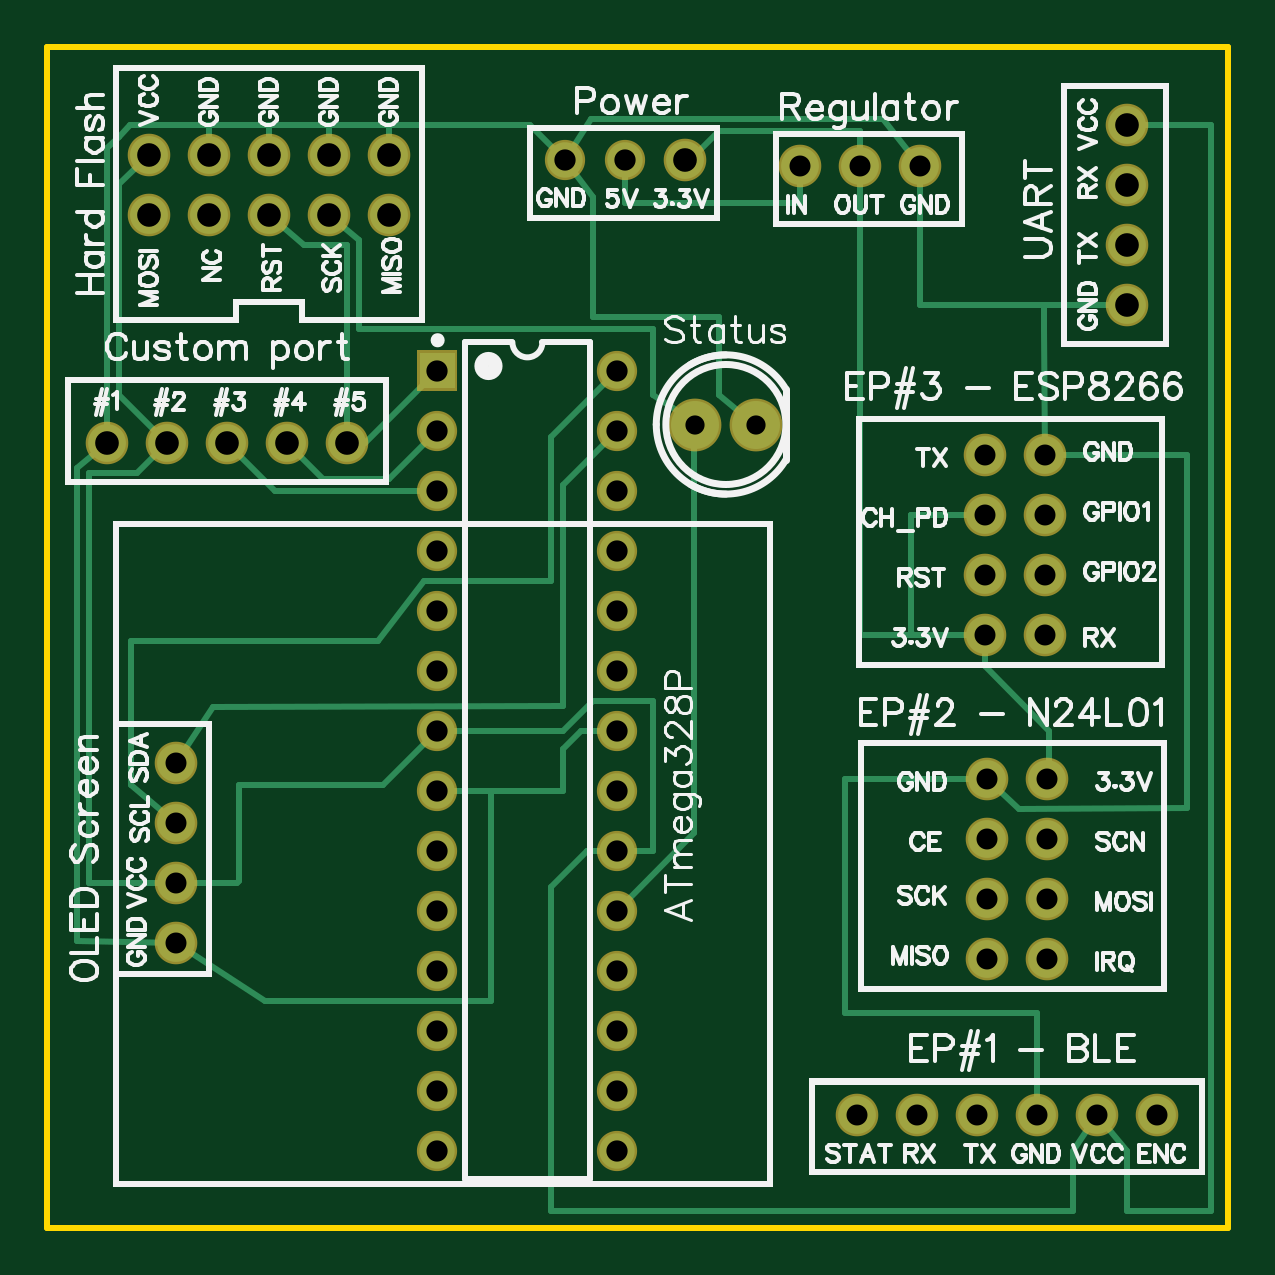
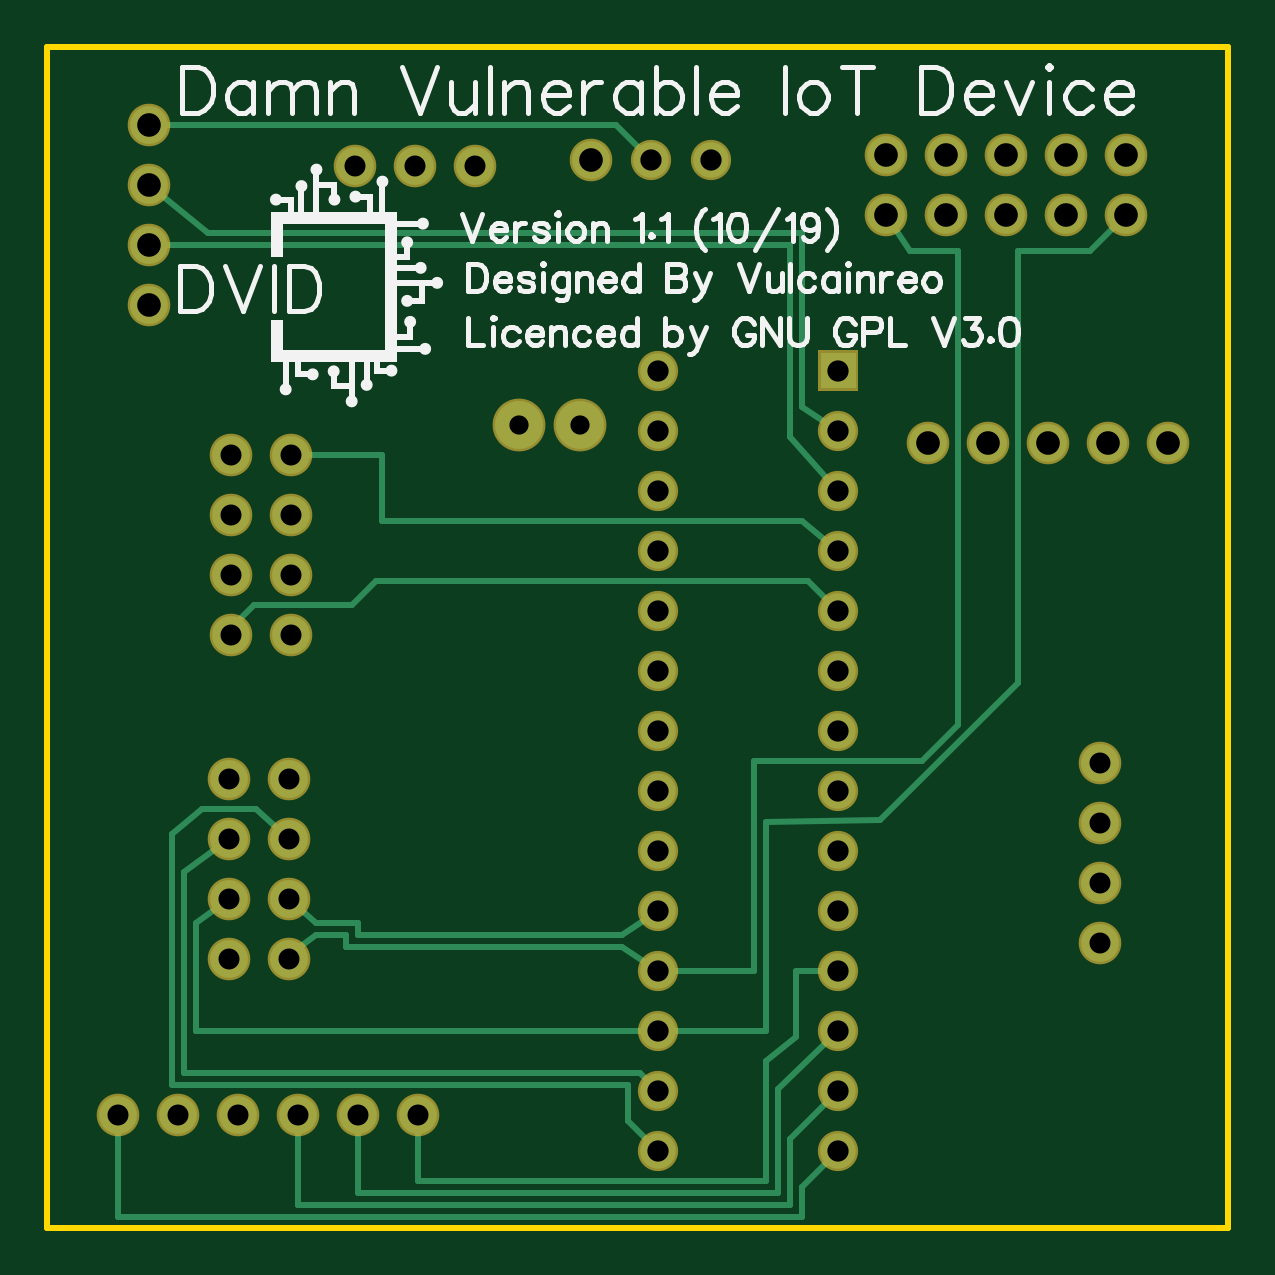
Circuit board: 8 layer files. Board 50.0 x 50.0 mm.
- outline: Gerber_BoardOutline.GKO (501 bytes)
- bottom_copper: Gerber_BottomLayer.GBL (4020 bytes)
- bottom_silk: Gerber_BottomSilkLayer.GBO (23725 bytes)
- bottom_mask: Gerber_BottomSolderMaskLayer.GBS (2185 bytes)
- drill: Gerber_Drill_PTH.DRL (1739 bytes)
- top_copper: Gerber_TopLayer.GTL (5339 bytes)
- top_silk: Gerber_TopSilkLayer.GTO (63365 bytes)
- top_mask: Gerber_TopSolderMaskLayer.GTS (2182 bytes)

=== outline: Gerber_BoardOutline.GKO ===
G04 Layer: BoardOutline*
G04 EasyEDA v6.2.46, 2019-10-16T15:20:01+02:00*
G04 17d91261987f4ea7b1e2a014808d89e6,c2ce4b80da084e9d99782b66b1536189,10*
G04 Gerber Generator version 0.2*
G04 Scale: 100 percent, Rotated: No, Reflected: No *
G04 Dimensions in millimeters *
G04 leading zeros omitted , absolute positions ,3 integer and 3 decimal *
%FSLAX33Y33*%
%MOMM*%
G90*
G71D02*

%ADD10C,0.254000*%
G54D10*
G01X0Y49999D02*
G01X49999Y49999D01*
G01X49999Y0D01*
G01X0Y0D01*
G01X0Y49999D01*

%LPD*%
M00*
M02*

=== bottom_copper: Gerber_BottomLayer.GBL ===
G04 Layer: BottomLayer*
G04 EasyEDA v6.2.46, 2019-10-16T15:20:01+02:00*
G04 17d91261987f4ea7b1e2a014808d89e6,c2ce4b80da084e9d99782b66b1536189,10*
G04 Gerber Generator version 0.2*
G04 Scale: 100 percent, Rotated: No, Reflected: No *
G04 Dimensions in millimeters *
G04 leading zeros omitted , absolute positions ,3 integer and 3 decimal *
%FSLAX33Y33*%
%MOMM*%
G90*
G71D02*

%ADD10C,0.254000*%
%ADD11C,2.032000*%
%ADD12C,1.499997*%
%ADD14C,1.599997*%

%LPD*%
G54D10*
G01X16510Y33743D02*
G01X18034Y34759D01*
G01X18034Y42125D01*
G01X43180Y42120D01*
G01X45707Y44152D01*
G01X16510Y31203D02*
G01X18542Y33489D01*
G01X18542Y41617D01*
G01X45707Y41617D01*
G01X24130Y3263D02*
G01X25400Y4533D01*
G01X25400Y6057D01*
G01X44704Y6050D01*
G01X44704Y16652D01*
G01X43434Y17741D01*
G01X41148Y17741D01*
G01X39756Y16469D01*
G01X39756Y13929D02*
G01X38608Y12915D01*
G01X36830Y12915D01*
G01X36830Y12407D01*
G01X25654Y12407D01*
G01X24130Y13423D01*
G01X42296Y13929D02*
G01X43688Y12915D01*
G01X43688Y8343D01*
G01X24130Y8343D01*
G01X39756Y11389D02*
G01X40223Y11219D01*
G01X38608Y12407D01*
G01X37338Y12407D01*
G01X37338Y11899D01*
G01X25654Y11899D01*
G01X24130Y10883D01*
G01X39674Y32725D02*
G01X35814Y32727D01*
G01X35814Y29933D01*
G01X18034Y29933D01*
G01X16510Y28663D01*
G01X42265Y25356D02*
G01X41244Y26377D01*
G01X37084Y26377D01*
G01X36068Y27393D01*
G01X17780Y27393D01*
G01X16510Y26123D01*
G01X16510Y8343D02*
G01X16510Y8343D01*
G01X19050Y5854D01*
G01X19050Y1485D01*
G01X36830Y1485D01*
G01X36830Y4787D01*
G01X16510Y5803D02*
G01X18542Y3771D01*
G01X18542Y977D01*
G01X39370Y977D01*
G01X39370Y977D01*
G01X39370Y4787D01*
G01X16510Y3263D02*
G01X18034Y1739D01*
G01X18034Y469D01*
G01X46990Y469D01*
G01X46990Y4787D01*
G01X45707Y46691D02*
G01X25924Y46691D01*
G01X24442Y45209D01*
G01X42296Y16469D02*
G01X44196Y15067D01*
G01X44196Y6565D01*
G01X24892Y6565D01*
G01X24130Y5803D01*
G01X14478Y42880D02*
G01X13462Y41363D01*
G01X11430Y41363D01*
G01X11430Y21297D01*
G01X12954Y19773D01*
G01X20066Y19773D01*
G01X20066Y10883D01*
G01X24130Y10883D01*
G01X4318Y42880D02*
G01X5839Y41363D01*
G01X8890Y41363D01*
G01X8890Y23075D01*
G01X14721Y17244D01*
G01X19558Y17190D01*
G01X19558Y8343D01*
G01X24130Y8343D01*
G01X16510Y10883D02*
G01X18288Y10883D01*
G01X18288Y8089D01*
G01X19558Y7073D01*
G01X19558Y1993D01*
G01X34290Y1993D01*
G01X34290Y4787D01*
G54D11*
G01X27432Y33997D03*
G01X30012Y33997D03*
G54D12*
G01X24130Y3263D03*
G01X24130Y5803D03*
G01X24130Y8343D03*
G01X24130Y10883D03*
G01X24130Y13423D03*
G01X24130Y15963D03*
G01X24130Y18503D03*
G01X24130Y21043D03*
G01X24130Y23583D03*
G01X24130Y26123D03*
G01X24130Y28663D03*
G01X24130Y31203D03*
G01X24130Y33743D03*
G01X24130Y36283D03*
G01X16510Y3263D03*
G01X16510Y5803D03*
G01X16510Y8343D03*
G01X16510Y10883D03*
G01X16510Y13423D03*
G01X16510Y15963D03*
G01X16510Y18503D03*
G01X16510Y21043D03*
G01X16510Y23583D03*
G01X16510Y26123D03*
G01X16510Y28663D03*
G01X16510Y31203D03*
G01X16510Y33743D03*
G36*
G01X15760Y37033D02*
G01X17259Y37033D01*
G01X17259Y35534D01*
G01X15760Y35534D01*
G01X15760Y37033D01*
G37*
G54D14*
G01X45707Y41611D03*
G01X45707Y44151D03*
G01X45707Y39071D03*
G01X45707Y46691D03*
G01X39673Y30185D03*
G01X42213Y30185D03*
G01X39673Y27645D03*
G01X42213Y27645D03*
G01X39673Y25105D03*
G01X42213Y25105D03*
G01X39673Y32725D03*
G01X42213Y32725D03*
G01X39757Y16469D03*
G01X42297Y16469D03*
G01X39757Y13929D03*
G01X42297Y13929D03*
G01X39757Y11389D03*
G01X42297Y11389D03*
G01X39757Y19009D03*
G01X42297Y19009D03*
G01X26982Y45209D03*
G54D12*
G01X21902Y45209D03*
G01X24442Y45209D03*
G54D14*
G01X31865Y44955D03*
G01X34405Y44955D03*
G01X36945Y44955D03*
G01X5080Y33235D03*
G01X7620Y33235D03*
G01X10160Y33235D03*
G01X2540Y33235D03*
G01X12700Y33235D03*
G01X6858Y42879D03*
G01X6858Y45419D03*
G01X9398Y42879D03*
G01X9398Y45419D03*
G01X11938Y42879D03*
G01X11938Y45419D03*
G01X4318Y42879D03*
G01X4318Y45419D03*
G01X14478Y42879D03*
G01X14478Y45419D03*
G01X5427Y12062D03*
G01X5427Y14602D03*
G01X5427Y17142D03*
G01X5427Y19682D03*
G01X34290Y4787D03*
G01X36830Y4787D03*
G01X39370Y4787D03*
G01X41910Y4787D03*
G01X44450Y4787D03*
G01X46990Y4787D03*
M00*
M02*

=== bottom_silk: Gerber_BottomSilkLayer.GBO (23725 bytes, source omitted) ===
=== bottom_mask: Gerber_BottomSolderMaskLayer.GBS ===
G04 Layer: BottomSolderMaskLayer*
G04 EasyEDA v6.2.46, 2019-10-16T15:20:01+02:00*
G04 17d91261987f4ea7b1e2a014808d89e6,c2ce4b80da084e9d99782b66b1536189,10*
G04 Gerber Generator version 0.2*
G04 Scale: 100 percent, Rotated: No, Reflected: No *
G04 Dimensions in millimeters *
G04 leading zeros omitted , absolute positions ,3 integer and 3 decimal *
%FSLAX33Y33*%
%MOMM*%
G90*
G71D02*

%ADD23C,2.235200*%
%ADD24C,1.703197*%
%ADD26C,1.803197*%

%LPD*%
G54D23*
G01X27432Y33997D03*
G01X30012Y33997D03*
G54D24*
G01X24130Y3263D03*
G01X24130Y5803D03*
G01X24130Y8343D03*
G01X24130Y10883D03*
G01X24130Y13423D03*
G01X24130Y15963D03*
G01X24130Y18503D03*
G01X24130Y21043D03*
G01X24130Y23583D03*
G01X24130Y26123D03*
G01X24130Y28663D03*
G01X24130Y31203D03*
G01X24130Y33743D03*
G01X24130Y36283D03*
G01X16510Y3263D03*
G01X16510Y5803D03*
G01X16510Y8343D03*
G01X16510Y10883D03*
G01X16510Y13423D03*
G01X16510Y15963D03*
G01X16510Y18503D03*
G01X16510Y21043D03*
G01X16510Y23583D03*
G01X16510Y26123D03*
G01X16510Y28663D03*
G01X16510Y31203D03*
G01X16510Y33743D03*
G36*
G01X15659Y35433D02*
G01X15659Y37134D01*
G01X17360Y37134D01*
G01X17360Y35433D01*
G01X15659Y35433D01*
G37*
G54D26*
G01X45707Y41611D03*
G01X45707Y44151D03*
G01X45707Y39071D03*
G01X45707Y46691D03*
G01X39673Y30185D03*
G01X42213Y30185D03*
G01X39673Y27645D03*
G01X42213Y27645D03*
G01X39673Y25105D03*
G01X42213Y25105D03*
G01X39673Y32725D03*
G01X42213Y32725D03*
G01X39757Y16469D03*
G01X42297Y16469D03*
G01X39757Y13929D03*
G01X42297Y13929D03*
G01X39757Y11389D03*
G01X42297Y11389D03*
G01X39757Y19009D03*
G01X42297Y19009D03*
G01X26982Y45209D03*
G54D24*
G01X21902Y45209D03*
G01X24442Y45209D03*
G54D26*
G01X31865Y44955D03*
G01X34405Y44955D03*
G01X36945Y44955D03*
G01X5080Y33235D03*
G01X7620Y33235D03*
G01X10160Y33235D03*
G01X2540Y33235D03*
G01X12700Y33235D03*
G01X6858Y42879D03*
G01X6858Y45419D03*
G01X9398Y42879D03*
G01X9398Y45419D03*
G01X11938Y42879D03*
G01X11938Y45419D03*
G01X4318Y42879D03*
G01X4318Y45419D03*
G01X14478Y42879D03*
G01X14478Y45419D03*
G01X5427Y12062D03*
G01X5427Y14602D03*
G01X5427Y17142D03*
G01X5427Y19682D03*
G01X34290Y4787D03*
G01X36830Y4787D03*
G01X39370Y4787D03*
G01X41910Y4787D03*
G01X44450Y4787D03*
G01X46990Y4787D03*
M00*
M02*

=== drill: Gerber_Drill_PTH.DRL (1739 bytes, source withheld) ===
=== top_copper: Gerber_TopLayer.GTL ===
G04 Layer: TopLayer*
G04 EasyEDA v6.2.46, 2019-10-16T15:20:01+02:00*
G04 17d91261987f4ea7b1e2a014808d89e6,c2ce4b80da084e9d99782b66b1536189,10*
G04 Gerber Generator version 0.2*
G04 Scale: 100 percent, Rotated: No, Reflected: No *
G04 Dimensions in millimeters *
G04 leading zeros omitted , absolute positions ,3 integer and 3 decimal *
%FSLAX33Y33*%
%MOMM*%
G90*
G71D02*

%ADD10C,0.254000*%
%ADD11C,2.032000*%
%ADD12C,1.499997*%
%ADD14C,1.599997*%

%LPD*%
G54D10*
G01X12700Y33235D02*
G01X13462Y33235D01*
G01X16510Y36283D01*
G01X16510Y33743D02*
G01X14478Y31711D01*
G01X11684Y31711D01*
G01X10160Y33235D01*
G01X16510Y31203D02*
G01X9652Y31203D01*
G01X7620Y33235D01*
G01X27391Y33997D02*
G01X27391Y33997D01*
G01X27391Y16685D01*
G01X24130Y13423D01*
G01X24130Y36283D02*
G01X21336Y33489D01*
G01X21336Y27393D01*
G01X15943Y27393D01*
G01X13982Y24853D01*
G01X3556Y24853D01*
G01X3556Y18757D01*
G01X5427Y17142D01*
G01X24130Y33743D02*
G01X21844Y31457D01*
G01X21844Y22072D01*
G01X7012Y22037D01*
G01X5428Y19682D01*
G01X12700Y33235D02*
G01X12700Y41617D01*
G01X10878Y41617D01*
G01X9398Y42880D01*
G01X11938Y42880D02*
G01X13208Y41828D01*
G01X13208Y38061D01*
G01X25654Y38061D01*
G01X25654Y35267D01*
G01X27475Y34069D01*
G01X27391Y33997D01*
G01X24442Y45209D02*
G01X24442Y43395D01*
G01X31865Y43395D01*
G01X31865Y44955D01*
G01X14478Y45420D02*
G01X14478Y46697D01*
G01X20413Y46697D01*
G01X21902Y45209D01*
G01X21902Y45209D02*
G01X23022Y46951D01*
G01X35359Y46951D01*
G01X36946Y44945D01*
G01X21902Y45209D02*
G01X23114Y43649D01*
G01X23114Y38569D01*
G01X28448Y38569D01*
G01X28448Y35267D01*
G01X29972Y33997D01*
G01X24130Y21043D02*
G01X22606Y21043D01*
G01X21844Y20281D01*
G01X21844Y18503D01*
G01X16510Y18503D01*
G01X16510Y18503D02*
G01X18796Y18503D01*
G01X18796Y9613D01*
G01X9230Y9613D01*
G01X5427Y12062D01*
G01X5428Y14602D02*
G01X8036Y14602D01*
G01X8128Y14693D01*
G01X8128Y18757D01*
G01X14224Y18757D01*
G01X16510Y21043D01*
G01X5427Y14602D02*
G01X1778Y14602D01*
G01X1778Y31965D01*
G01X3810Y31965D01*
G01X5080Y33235D01*
G01X2540Y33235D02*
G01X1270Y32146D01*
G01X1270Y12143D01*
G01X5427Y12062D01*
G01X6858Y45420D02*
G01X6858Y46697D01*
G01X6858Y46697D01*
G01X3515Y46697D01*
G01X3048Y46189D01*
G01X2540Y45686D01*
G01X2540Y33235D01*
G01X26982Y45209D02*
G01X27213Y45209D01*
G01X28448Y46443D01*
G01X34406Y46443D01*
G01X34406Y44955D01*
G01X34405Y44955D02*
G01X34405Y25105D01*
G01X39674Y25105D01*
G01X39673Y25105D02*
G01X39673Y23788D01*
G01X42418Y21043D01*
G01X42418Y19129D01*
G01X42297Y19009D01*
G01X36945Y44955D02*
G01X36945Y39072D01*
G01X45707Y39072D01*
G01X42214Y32725D02*
G01X42204Y38016D01*
G01X42204Y39072D01*
G01X45707Y39071D01*
G01X42214Y32725D02*
G01X48260Y32727D01*
G01X48260Y17744D01*
G01X41148Y17741D01*
G01X39756Y19009D01*
G01X39756Y19011D02*
G01X33782Y19011D01*
G01X33782Y9105D01*
G01X41910Y9105D01*
G01X41910Y4787D01*
G01X24130Y15963D02*
G01X22860Y15963D01*
G01X21336Y14439D01*
G01X21336Y723D01*
G01X37338Y723D01*
G01X43434Y723D01*
G01X43434Y3263D01*
G01X44450Y4787D01*
G01X16510Y21043D02*
G01X21844Y21043D01*
G01X23114Y22313D01*
G01X25654Y22313D01*
G01X25654Y15963D01*
G01X24130Y15963D01*
G01X45707Y46692D02*
G01X49276Y46697D01*
G01X49276Y723D01*
G01X45720Y723D01*
G01X45720Y3263D01*
G01X44450Y4787D01*
G01X44450Y4787D01*
G01X39674Y30185D02*
G01X36578Y30185D01*
G01X36576Y30187D01*
G01X36576Y25204D01*
G01X36647Y25105D01*
G01X14478Y45420D02*
G01X14478Y46697D01*
G01X11938Y46697D01*
G01X11938Y45420D01*
G01X11938Y45420D02*
G01X11938Y46697D01*
G01X9398Y46697D01*
G01X9398Y46697D02*
G01X6858Y46697D01*
G01X6858Y45420D01*
G01X4318Y45420D02*
G01X3048Y44162D01*
G01X3048Y35267D01*
G01X5080Y33235D01*
G01X9398Y46697D02*
G01X9398Y45419D01*
G54D11*
G01X27432Y33997D03*
G01X30012Y33997D03*
G54D12*
G01X24130Y3263D03*
G01X24130Y5803D03*
G01X24130Y8343D03*
G01X24130Y10883D03*
G01X24130Y13423D03*
G01X24130Y15963D03*
G01X24130Y18503D03*
G01X24130Y21043D03*
G01X24130Y23583D03*
G01X24130Y26123D03*
G01X24130Y28663D03*
G01X24130Y31203D03*
G01X24130Y33743D03*
G01X24130Y36283D03*
G01X16510Y3263D03*
G01X16510Y5803D03*
G01X16510Y8343D03*
G01X16510Y10883D03*
G01X16510Y13423D03*
G01X16510Y15963D03*
G01X16510Y18503D03*
G01X16510Y21043D03*
G01X16510Y23583D03*
G01X16510Y26123D03*
G01X16510Y28663D03*
G01X16510Y31203D03*
G01X16510Y33743D03*
G36*
G01X15760Y37033D02*
G01X17259Y37033D01*
G01X17259Y35534D01*
G01X15760Y35534D01*
G01X15760Y37033D01*
G37*
G54D14*
G01X45707Y41611D03*
G01X45707Y44151D03*
G01X45707Y39071D03*
G01X45707Y46691D03*
G01X39673Y30185D03*
G01X42213Y30185D03*
G01X39673Y27645D03*
G01X42213Y27645D03*
G01X39673Y25105D03*
G01X42213Y25105D03*
G01X39673Y32725D03*
G01X42213Y32725D03*
G01X39757Y16469D03*
G01X42297Y16469D03*
G01X39757Y13929D03*
G01X42297Y13929D03*
G01X39757Y11389D03*
G01X42297Y11389D03*
G01X39757Y19009D03*
G01X42297Y19009D03*
G01X26982Y45209D03*
G54D12*
G01X21902Y45209D03*
G01X24442Y45209D03*
G54D14*
G01X31865Y44955D03*
G01X34405Y44955D03*
G01X36945Y44955D03*
G01X5080Y33235D03*
G01X7620Y33235D03*
G01X10160Y33235D03*
G01X2540Y33235D03*
G01X12700Y33235D03*
G01X6858Y42879D03*
G01X6858Y45419D03*
G01X9398Y42879D03*
G01X9398Y45419D03*
G01X11938Y42879D03*
G01X11938Y45419D03*
G01X4318Y42879D03*
G01X4318Y45419D03*
G01X14478Y42879D03*
G01X14478Y45419D03*
G01X5427Y12062D03*
G01X5427Y14602D03*
G01X5427Y17142D03*
G01X5427Y19682D03*
G01X34290Y4787D03*
G01X36830Y4787D03*
G01X39370Y4787D03*
G01X41910Y4787D03*
G01X44450Y4787D03*
G01X46990Y4787D03*
M00*
M02*

=== top_silk: Gerber_TopSilkLayer.GTO (63365 bytes, source omitted) ===
=== top_mask: Gerber_TopSolderMaskLayer.GTS ===
G04 Layer: TopSolderMaskLayer*
G04 EasyEDA v6.2.46, 2019-10-16T15:20:01+02:00*
G04 17d91261987f4ea7b1e2a014808d89e6,c2ce4b80da084e9d99782b66b1536189,10*
G04 Gerber Generator version 0.2*
G04 Scale: 100 percent, Rotated: No, Reflected: No *
G04 Dimensions in millimeters *
G04 leading zeros omitted , absolute positions ,3 integer and 3 decimal *
%FSLAX33Y33*%
%MOMM*%
G90*
G71D02*

%ADD23C,2.235200*%
%ADD24C,1.703197*%
%ADD26C,1.803197*%

%LPD*%
G54D23*
G01X27432Y33997D03*
G01X30012Y33997D03*
G54D24*
G01X24130Y3263D03*
G01X24130Y5803D03*
G01X24130Y8343D03*
G01X24130Y10883D03*
G01X24130Y13423D03*
G01X24130Y15963D03*
G01X24130Y18503D03*
G01X24130Y21043D03*
G01X24130Y23583D03*
G01X24130Y26123D03*
G01X24130Y28663D03*
G01X24130Y31203D03*
G01X24130Y33743D03*
G01X24130Y36283D03*
G01X16510Y3263D03*
G01X16510Y5803D03*
G01X16510Y8343D03*
G01X16510Y10883D03*
G01X16510Y13423D03*
G01X16510Y15963D03*
G01X16510Y18503D03*
G01X16510Y21043D03*
G01X16510Y23583D03*
G01X16510Y26123D03*
G01X16510Y28663D03*
G01X16510Y31203D03*
G01X16510Y33743D03*
G36*
G01X15659Y35433D02*
G01X15659Y37134D01*
G01X17360Y37134D01*
G01X17360Y35433D01*
G01X15659Y35433D01*
G37*
G54D26*
G01X45707Y41611D03*
G01X45707Y44151D03*
G01X45707Y39071D03*
G01X45707Y46691D03*
G01X39673Y30185D03*
G01X42213Y30185D03*
G01X39673Y27645D03*
G01X42213Y27645D03*
G01X39673Y25105D03*
G01X42213Y25105D03*
G01X39673Y32725D03*
G01X42213Y32725D03*
G01X39757Y16469D03*
G01X42297Y16469D03*
G01X39757Y13929D03*
G01X42297Y13929D03*
G01X39757Y11389D03*
G01X42297Y11389D03*
G01X39757Y19009D03*
G01X42297Y19009D03*
G01X26982Y45209D03*
G54D24*
G01X21902Y45209D03*
G01X24442Y45209D03*
G54D26*
G01X31865Y44955D03*
G01X34405Y44955D03*
G01X36945Y44955D03*
G01X5080Y33235D03*
G01X7620Y33235D03*
G01X10160Y33235D03*
G01X2540Y33235D03*
G01X12700Y33235D03*
G01X6858Y42879D03*
G01X6858Y45419D03*
G01X9398Y42879D03*
G01X9398Y45419D03*
G01X11938Y42879D03*
G01X11938Y45419D03*
G01X4318Y42879D03*
G01X4318Y45419D03*
G01X14478Y42879D03*
G01X14478Y45419D03*
G01X5427Y12062D03*
G01X5427Y14602D03*
G01X5427Y17142D03*
G01X5427Y19682D03*
G01X34290Y4787D03*
G01X36830Y4787D03*
G01X39370Y4787D03*
G01X41910Y4787D03*
G01X44450Y4787D03*
G01X46990Y4787D03*
M00*
M02*

